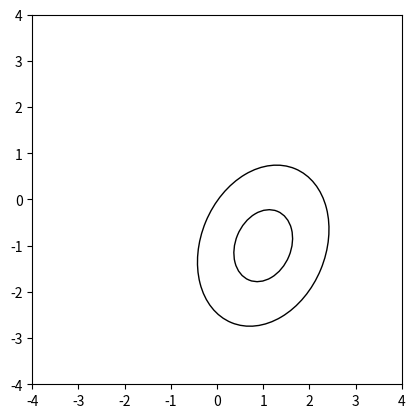

Python code for this plot:
from matplotlib.patches import Ellipse
import matplotlib.pyplot as plt
from matplotlib import cm
import numpy as np

def normalpdf(X,mean,Sigma):
    # X is 2d array with d rows and nsample columns
    # mean is 2d array d rows and 1 column
    # Sigma covariance matrix is 2d array with d rows and d columns 
    # Z ouptut (1 row and nsample columns) is normal pdf
    d,nsample = X.shape
    Z = np.zeros((1,nsample))
    invSigma = np.linalg.inv(Sigma)
    detSigma = np.linalg.det(Sigma)
    for i in range(nsample):
        Z[0,i] = np.exp(-0.5*np.dot((X[:,[i]]-mean).T,np.matmul(invSigma,X[:,[i]]-mean)))/np.sqrt(np.power(2*np.pi,d)*detSigma)
    return Z

mean = np.array([[1],[-1]])
Cov = np.array([[2.0,0.5],[0.5,3.0]])

# Compute SVD
U,Sigma,Vt = np.linalg.svd(Cov)
print("Sigma: {}".format(Sigma))

# contour c = 0.04
contour = 0.04
alpha1 = np.sqrt(-2*np.log(contour*2*np.pi*np.sqrt(np.linalg.det(Cov))))
width1 = 2*alpha1*np.sqrt(Sigma[0])
height1= 2*alpha1*np.sqrt(Sigma[1])
# contour c = 0.06
contour = 0.06
alpha2 = np.sqrt(-2*np.log(contour*2*np.pi*np.sqrt(np.linalg.det(Cov))))
width2 = 2*alpha2*np.sqrt(Sigma[0])
height2= 2*alpha2*np.sqrt(Sigma[1])

fig,ax  = plt.subplots()
ax.set_xlim(-4,4)
ax.set_ylim(-4,4)
ax.set_aspect("equal")
# compute angle - convert from radians to degrees
angle = np.arctan(U[1][0]/(U[0,0]+1e-10))*180/np.pi
ellipse1 = Ellipse(xy=np.squeeze(mean),width=width1,height=height1,angle=angle, fill=False)
ellipse2 = Ellipse(xy=np.squeeze(mean),width=width2,height=height2,angle=angle, fill=False )
ax.add_patch(ellipse1)
ax.add_patch(ellipse2)

